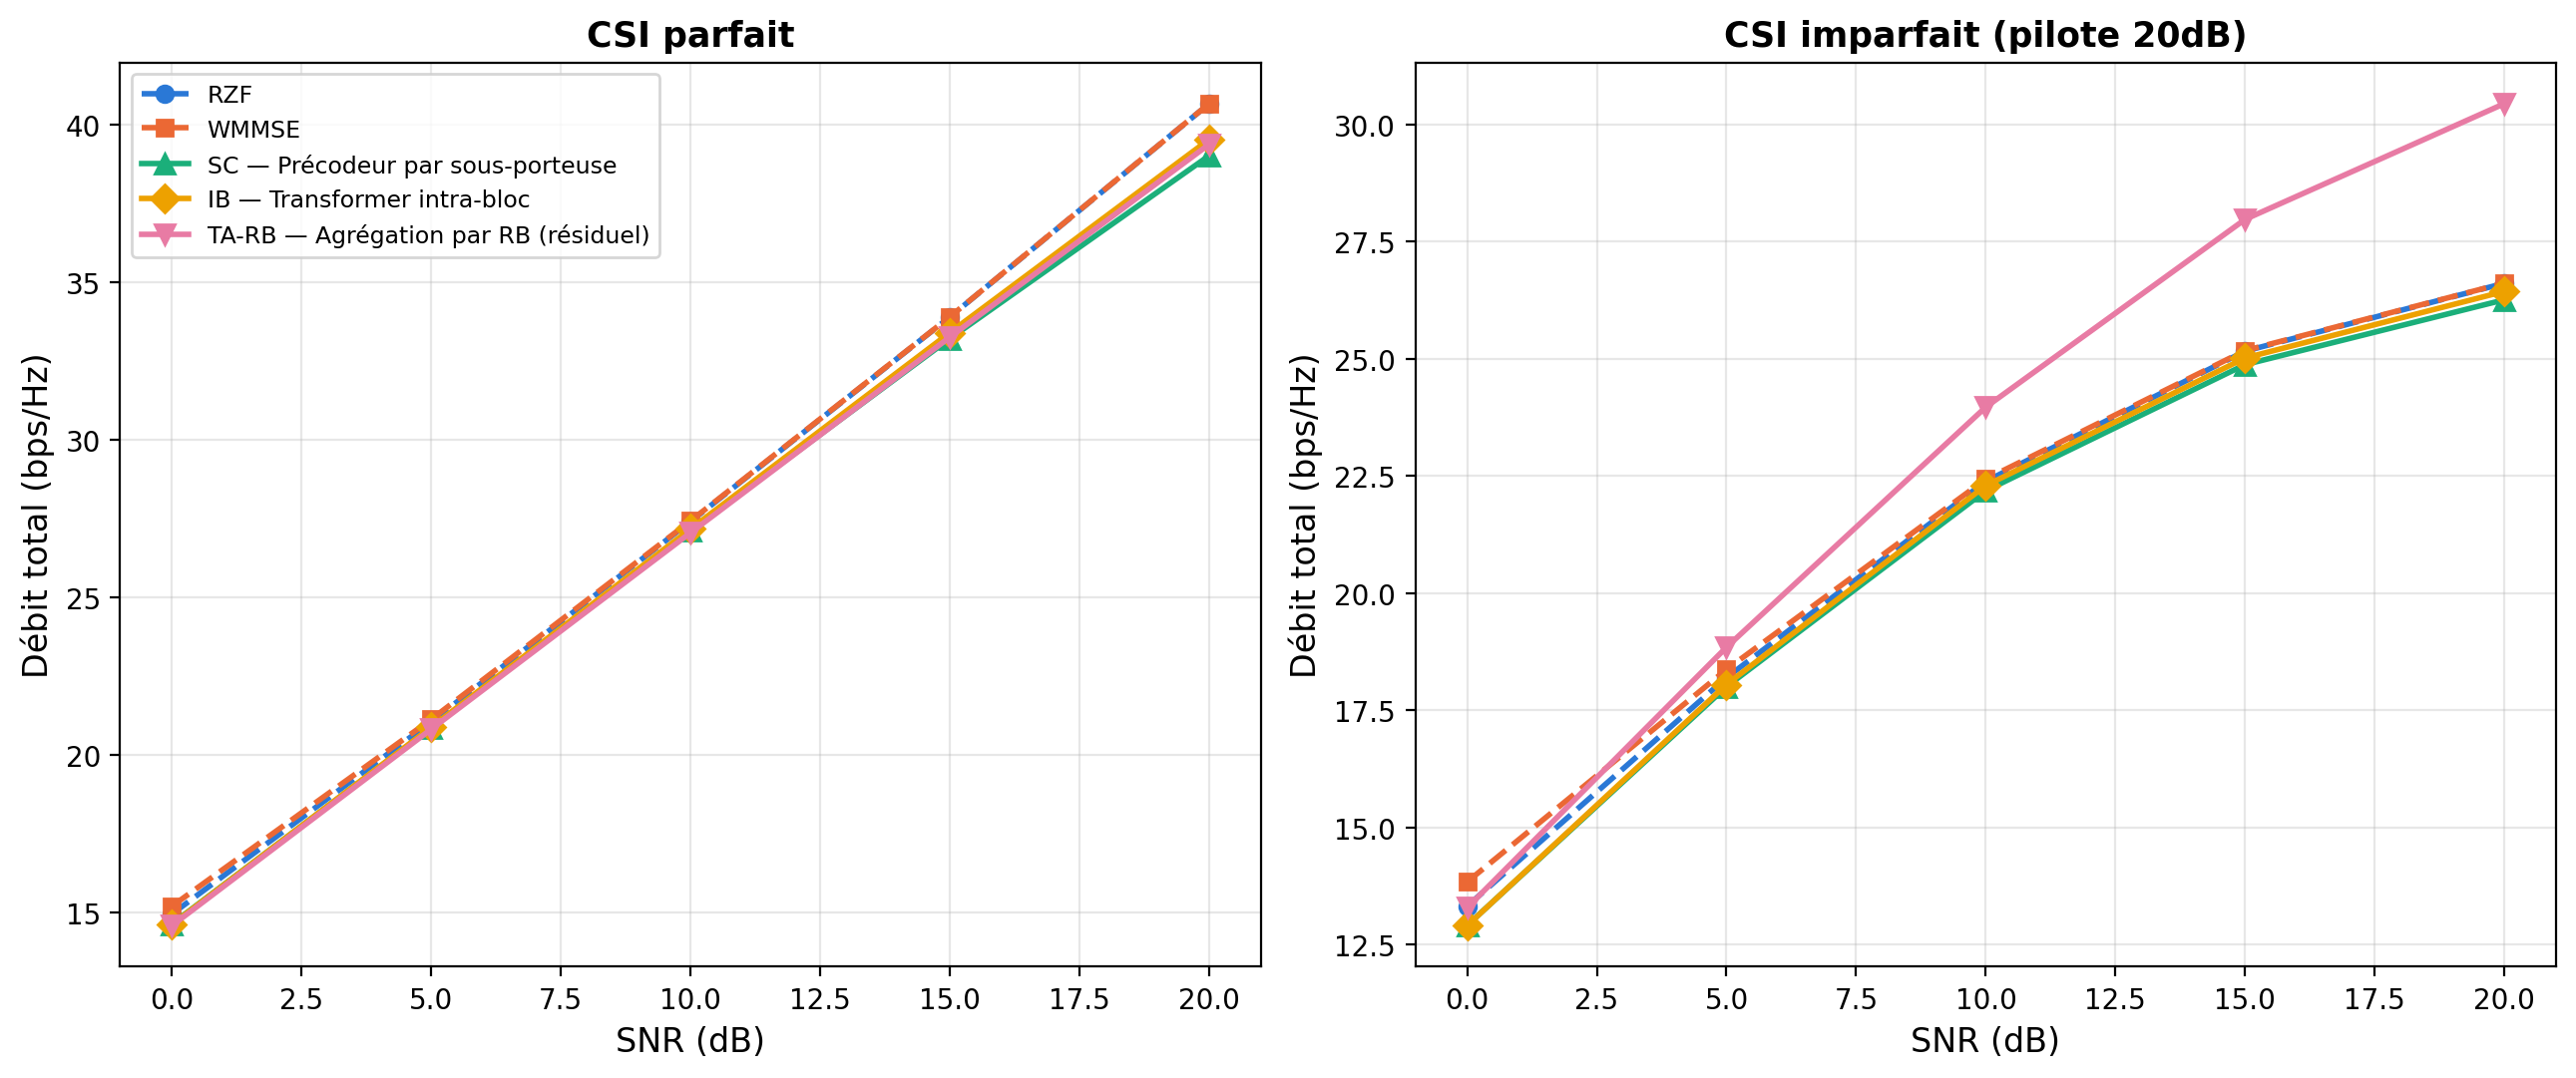

Write the Python code that produced this figure.
"""
figA_sumrate_seedfix.py -- fig:sumrate_umi, 2 panneaux, avec correction du
biais LMMSEPostEqualizationSINR :
  - Panneau gauche (CSI parfait) : pas de nouveau calcul, retrace les donnees
    DEJA produites pour Table 3.9 corrigee
    (classical_comparison_M8K4_seedfix_manual_sinr_20260820_023135.json).
  - Panneau droit (CSI imparfait, pilote 20dB) : donnees regenerees par
    diag_csi_imperfect_seedfix.py (meme script/mecanisme que
    diag_csi_imperfect_signed_attn_sweep.py original, seed reel +
    double metrique Sionna/SINR manuel).

Ne modifie pas figA_sumrate_csi_perfect.py (fichier separe).
"""
import json
import matplotlib
matplotlib.use('Agg')
import matplotlib.pyplot as plt

COLORS = {'RZF': '#2a78d6', 'WMMSE': '#eb6834', 'SC': '#1baf7a', 'IB': '#eda100', 'TA-RB': '#e87ba4'}
MARKERS = {'RZF': 'o', 'WMMSE': 's', 'SC': '^', 'IB': 'D', 'TA-RB': 'v'}
LABELS = {'RZF': 'RZF', 'WMMSE': 'WMMSE',
          'SC': 'SC — Précodeur par sous-porteuse',
          'IB': 'IB — Transformer intra-bloc',
          'TA-RB': 'TA-RB — Agrégation par RB (résiduel)'}
LINESTYLE = {'RZF': '--', 'WMMSE': '--', 'SC': '-', 'IB': '-', 'TA-RB': '-'}
METHOD_KEY_LEFT = {'RZF': 'rzf_sc', 'WMMSE': 'wmmse', 'SC': 'SC', 'IB': 'IB', 'TA-RB': 'TA-RB'}

with open('../../classical_comparison_M8K4_seedfix_manual_sinr_20260820_023135.json') as f:
    left = json.load(f)
snr_left = left['table']['snr']

with open('../../diag_csi_imperfect_seedfix_manual_sinr.json') as f:
    right = json.load(f)
snr_right = right['table']['snr']

fig, (ax1, ax2) = plt.subplots(1, 2, figsize=(13, 5.5))

for k in ('RZF', 'WMMSE', 'SC', 'IB', 'TA-RB'):
    y = left['table'][METHOD_KEY_LEFT[k]]
    ax1.plot(snr_left, y, color=COLORS[k], marker=MARKERS[k], linestyle=LINESTYLE[k],
              label=LABELS[k], linewidth=2, markersize=7 if k in ('SC','IB','TA-RB') else 6)
ax1.set_xlabel('SNR (dB)', fontsize=12)
ax1.set_ylabel('Débit total (bps/Hz)', fontsize=12)
ax1.set_title('CSI parfait', fontsize=12.5, fontweight='bold')
ax1.legend(fontsize=8.5, loc='upper left')
ax1.grid(True, alpha=0.3)

for k in ('RZF', 'WMMSE', 'SC', 'IB', 'TA-RB'):
    y = right['table'][k]
    ax2.plot(snr_right, y, color=COLORS[k], marker=MARKERS[k], linestyle=LINESTYLE[k],
              linewidth=2, markersize=7 if k in ('SC','IB','TA-RB') else 6)
ax2.set_xlabel('SNR (dB)', fontsize=12)
ax2.set_ylabel('Débit total (bps/Hz)', fontsize=12)
ax2.set_title('CSI imparfait (pilote 20dB)', fontsize=12.5, fontweight='bold')
ax2.grid(True, alpha=0.3)

fig.tight_layout()
fig.savefig('figA_sumrate_seedfix.png', dpi=200, bbox_inches='tight')
fig.savefig('figA_sumrate_seedfix.pdf', bbox_inches='tight')
plt.close(fig)
print('OK -> figA_sumrate_seedfix.{png,pdf}')
